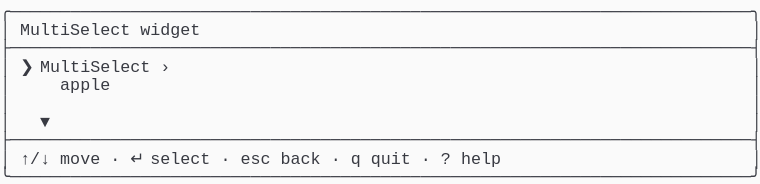
t = 0.00 s
t = 1.03 s: frame unchanged from t = 0.00 s, image omitted
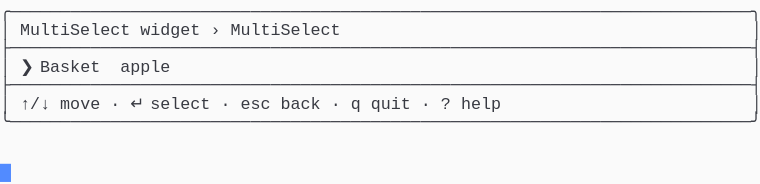
t = 2.19 s
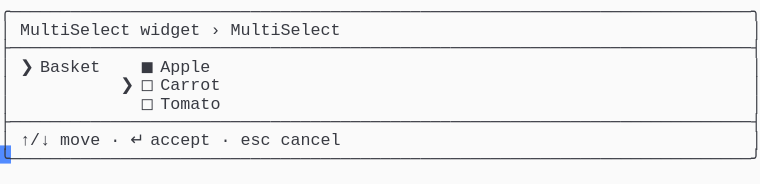
t = 3.20 s
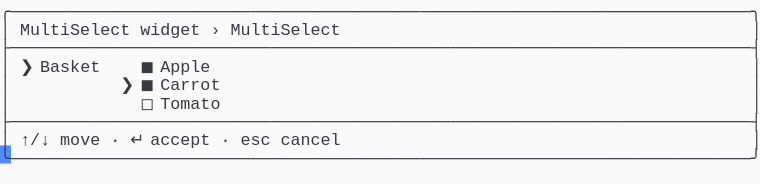
t = 4.50 s
t = 5.19 s: frame unchanged from t = 4.50 s, image omitted

The animated SVG that drew these frames (rendered in a browser with its animation timeline set to each time). Animation: 1 CSS @keyframes rule; one cycle of 6.56 s, repeats indefinitely.

<svg xmlns="http://www.w3.org/2000/svg" xmlns:xlink="http://www.w3.org/1999/xlink" width="760" height="183.70000000000002"><rect width="760" height="183.70000000000002" rx="0" ry="0" class="a"></rect><svg height="183.70000000000002" viewBox="0 0 76 18.37" width="760" xmlns="http://www.w3.org/2000/svg" xmlns:xlink="http://www.w3.org/1999/xlink"><style>.a{fill:rgb(250,250,250)}.b{font-family:Consolas,"Courier New",Courier,"Liberation Mono",monospace}.c{fill:rgb(56,58,66);white-space:pre}.d{fill:transparent}.e{fill:rgb(82,139,255)}.g{animation-duration:6.562s;animation-iteration-count:infinite;animation-name:f;animation-timing-function:steps(1,end)}@keyframes f{0%{transform:translateX(-0px)}0%{transform:translateX(-76px)}21%{transform:translateX(-152px)}33.3%{transform:translateX(-228px)}45.7%{transform:translateX(-304px)}58.1%{transform:translateX(-380px)}100%{transform:translateX(-456px)}}</style><g font-family="Consolas, &quot;Courier New&quot;, Courier, &quot;Liberation Mono&quot;, monospace" font-size="1.67" class="b"><defs><symbol id="1"><text x="0" y="1.67" class="c">╭──────────────────────────────────────────────────────────────────────────╮</text></symbol><symbol id="2"><text x="0" y="1.67" class="c">├──────────────────────────────────────────────────────────────────────────┤</text></symbol><symbol id="3"><text x="0" y="1.67" class="c">│</text><text x="2.004" y="1.67" class="c">↑/↓</text><text x="6.012" y="1.67" class="c">move</text><text x="11.021999999999998" y="1.67" class="c">·</text><text x="13.026" y="1.67" class="c">↵</text><text x="15.029999999999998" y="1.67" class="c">select</text><text x="22.043999999999997" y="1.67" class="c">·</text><text x="24.048" y="1.67" class="c">esc</text><text x="28.055999999999997" y="1.67" class="c">back</text><text x="33.065999999999995" y="1.67" class="c">·</text><text x="35.06999999999999" y="1.67" class="c">q</text><text x="37.074" y="1.67" class="c">quit</text><text x="42.083999999999996" y="1.67" class="c">·</text><text x="44.087999999999994" y="1.67" class="c">?</text><text x="46.09199999999999" y="1.67" class="c">help</text><text x="75.14999999999999" y="1.67" class="c">│</text></symbol><symbol id="4"><text x="0" y="1.67" class="c">╰──────────────────────────────────────────────────────────────────────────╯</text></symbol><symbol id="5"><text x="0" y="1.67" class="c">│</text><text x="2.004" y="1.67" class="c">MultiSelect</text><text x="14.027999999999999" y="1.67" class="c">widget</text><text x="21.041999999999998" y="1.67" class="c">›</text><text x="23.045999999999996" y="1.67" class="c">MultiSelect</text><text x="75.14999999999999" y="1.67" class="c">│</text></symbol><symbol id="6"><text x="0" y="1.67" class="c">│</text><text x="14.027999999999999" y="1.67" class="c">◻</text><text x="16.032" y="1.67" class="c">Tomato</text><text x="75.14999999999999" y="1.67" class="c">│</text></symbol><symbol id="7"><text x="0" y="1.67" class="c">│</text><text x="2.004" y="1.67" class="c">↑/↓</text><text x="6.012" y="1.67" class="c">move</text><text x="11.021999999999998" y="1.67" class="c">·</text><text x="13.026" y="1.67" class="c">↵</text><text x="15.029999999999998" y="1.67" class="c">accept</text><text x="22.043999999999997" y="1.67" class="c">·</text><text x="24.048" y="1.67" class="c">esc</text><text x="28.055999999999997" y="1.67" class="c">cancel</text><text x="75.14999999999999" y="1.67" class="c">│</text></symbol><symbol id="8"><text x="0" y="1.67" class="c">│</text><text x="2.004" y="1.67" class="c">❯</text><text x="4.008" y="1.67" class="c">Basket</text><text x="14.027999999999999" y="1.67" class="c">◼</text><text x="16.032" y="1.67" class="c">Apple</text><text x="75.14999999999999" y="1.67" class="c">│</text></symbol><symbol id="9"><text x="0" y="1.67" class="c">│</text><text x="12.024" y="1.67" class="c">❯</text><text x="14.027999999999999" y="1.67" class="c">◼</text><text x="16.032" y="1.67" class="c">Carrot</text><text x="75.14999999999999" y="1.67" class="c">│</text></symbol><symbol id="a"><rect height="10" width="76" x="0" y="0" class="d"></rect></symbol><symbol id="b"><rect height="1.837" width="1.1022" class="e"></rect></symbol></defs><rect height="18.37" width="76" class="a"></rect><g class="g"><svg x="0" y="0" width="532"><svg x="0"><use xlink:href="#a"></use><use xlink:href="#b" x="-0.0040000000000000036" y="0"></use></svg><svg x="76"><use xlink:href="#a"></use><use xlink:href="#b" x="75.996" y="16.358"></use><use xlink:href="#1" y="0"></use><text x="0" y="3.5069999999999997" class="c">│</text><text x="2.004" y="3.5069999999999997" class="c">MultiSelect</text><text x="14.027999999999999" y="3.5069999999999997" class="c">widget</text><text x="75.14999999999999" y="3.5069999999999997" class="c">│</text><use xlink:href="#2" y="3.674"></use><text x="0" y="7.181" class="c">│</text><text x="2.004" y="7.181" class="c">❯</text><text x="4.008" y="7.181" class="c">MultiSelect</text><text x="16.032" y="7.181" class="c">›</text><text x="75.14999999999999" y="7.181" class="c">│</text><text x="0" y="9.018" class="c">│</text><text x="6.012" y="9.018" class="c">apple</text><text x="75.14999999999999" y="9.018" class="c">│</text><text x="0" y="10.855" class="c">│</text><text x="75.14999999999999" y="10.855" class="c">│</text><text x="0" y="12.692" class="c">│</text><text x="4.008" y="12.692" class="c">▼</text><text x="75.14999999999999" y="12.692" class="c">│</text><use xlink:href="#2" y="12.859"></use><use xlink:href="#3" y="14.696"></use><use xlink:href="#4" y="16.533"></use></svg><svg x="152"><use xlink:href="#a"></use><use xlink:href="#b" x="75.996" y="10.847"></use><use xlink:href="#1" y="0"></use><use xlink:href="#5" y="1.837"></use><use xlink:href="#2" y="3.674"></use><text x="0" y="7.181" class="c">│</text><text x="2.004" y="7.181" class="c">❯</text><text x="4.008" y="7.181" class="c">Basket</text><text x="12.024" y="7.181" class="c">apple</text><text x="75.14999999999999" y="7.181" class="c">│</text><use xlink:href="#2" y="7.348"></use><use xlink:href="#3" y="9.185"></use><use xlink:href="#4" y="11.022"></use></svg><svg x="228"><use xlink:href="#a"></use><use xlink:href="#b" x="75.996" y="14.520999999999999"></use><use xlink:href="#1" y="0"></use><use xlink:href="#5" y="1.837"></use><use xlink:href="#2" y="3.674"></use><text x="0" y="7.181" class="c">│</text><text x="2.004" y="7.181" class="c">❯</text><text x="4.008" y="7.181" class="c">Basket</text><text x="12.024" y="7.181" class="c">❯</text><text x="14.027999999999999" y="7.181" class="c">◼</text><text x="16.032" y="7.181" class="c">Apple</text><text x="75.14999999999999" y="7.181" class="c">│</text><text x="0" y="9.018" class="c">│</text><text x="14.027999999999999" y="9.018" class="c">◻</text><text x="16.032" y="9.018" class="c">Carrot</text><text x="75.14999999999999" y="9.018" class="c">│</text><use xlink:href="#6" y="9.185"></use><use xlink:href="#2" y="11.022"></use><use xlink:href="#7" y="12.859"></use><use xlink:href="#4" y="14.696"></use></svg><svg x="304"><use xlink:href="#a"></use><use xlink:href="#b" x="75.996" y="14.520999999999999"></use><use xlink:href="#1" y="0"></use><use xlink:href="#5" y="1.837"></use><use xlink:href="#2" y="3.674"></use><use xlink:href="#8" y="5.511"></use><text x="0" y="9.018" class="c">│</text><text x="12.024" y="9.018" class="c">❯</text><text x="14.027999999999999" y="9.018" class="c">◻</text><text x="16.032" y="9.018" class="c">Carrot</text><text x="75.14999999999999" y="9.018" class="c">│</text><use xlink:href="#6" y="9.185"></use><use xlink:href="#2" y="11.022"></use><use xlink:href="#7" y="12.859"></use><use xlink:href="#4" y="14.696"></use></svg><svg x="380"><use xlink:href="#a"></use><use xlink:href="#b" x="75.996" y="14.520999999999999"></use><use xlink:href="#1" y="0"></use><use xlink:href="#5" y="1.837"></use><use xlink:href="#2" y="3.674"></use><use xlink:href="#8" y="5.511"></use><use xlink:href="#9" y="7.348"></use><use xlink:href="#6" y="9.185"></use><use xlink:href="#2" y="11.022"></use><use xlink:href="#7" y="12.859"></use><use xlink:href="#4" y="14.696"></use></svg><svg x="456"><use xlink:href="#a"></use><use xlink:href="#b" x="0.996" y="16.358"></use><use xlink:href="#1" y="0"></use><use xlink:href="#5" y="1.837"></use><use xlink:href="#2" y="3.674"></use><use xlink:href="#8" y="5.511"></use><use xlink:href="#9" y="7.348"></use><use xlink:href="#6" y="9.185"></use><use xlink:href="#2" y="11.022"></use><use xlink:href="#7" y="12.859"></use><use xlink:href="#4" y="14.696"></use></svg></svg></g></g></svg></svg>
